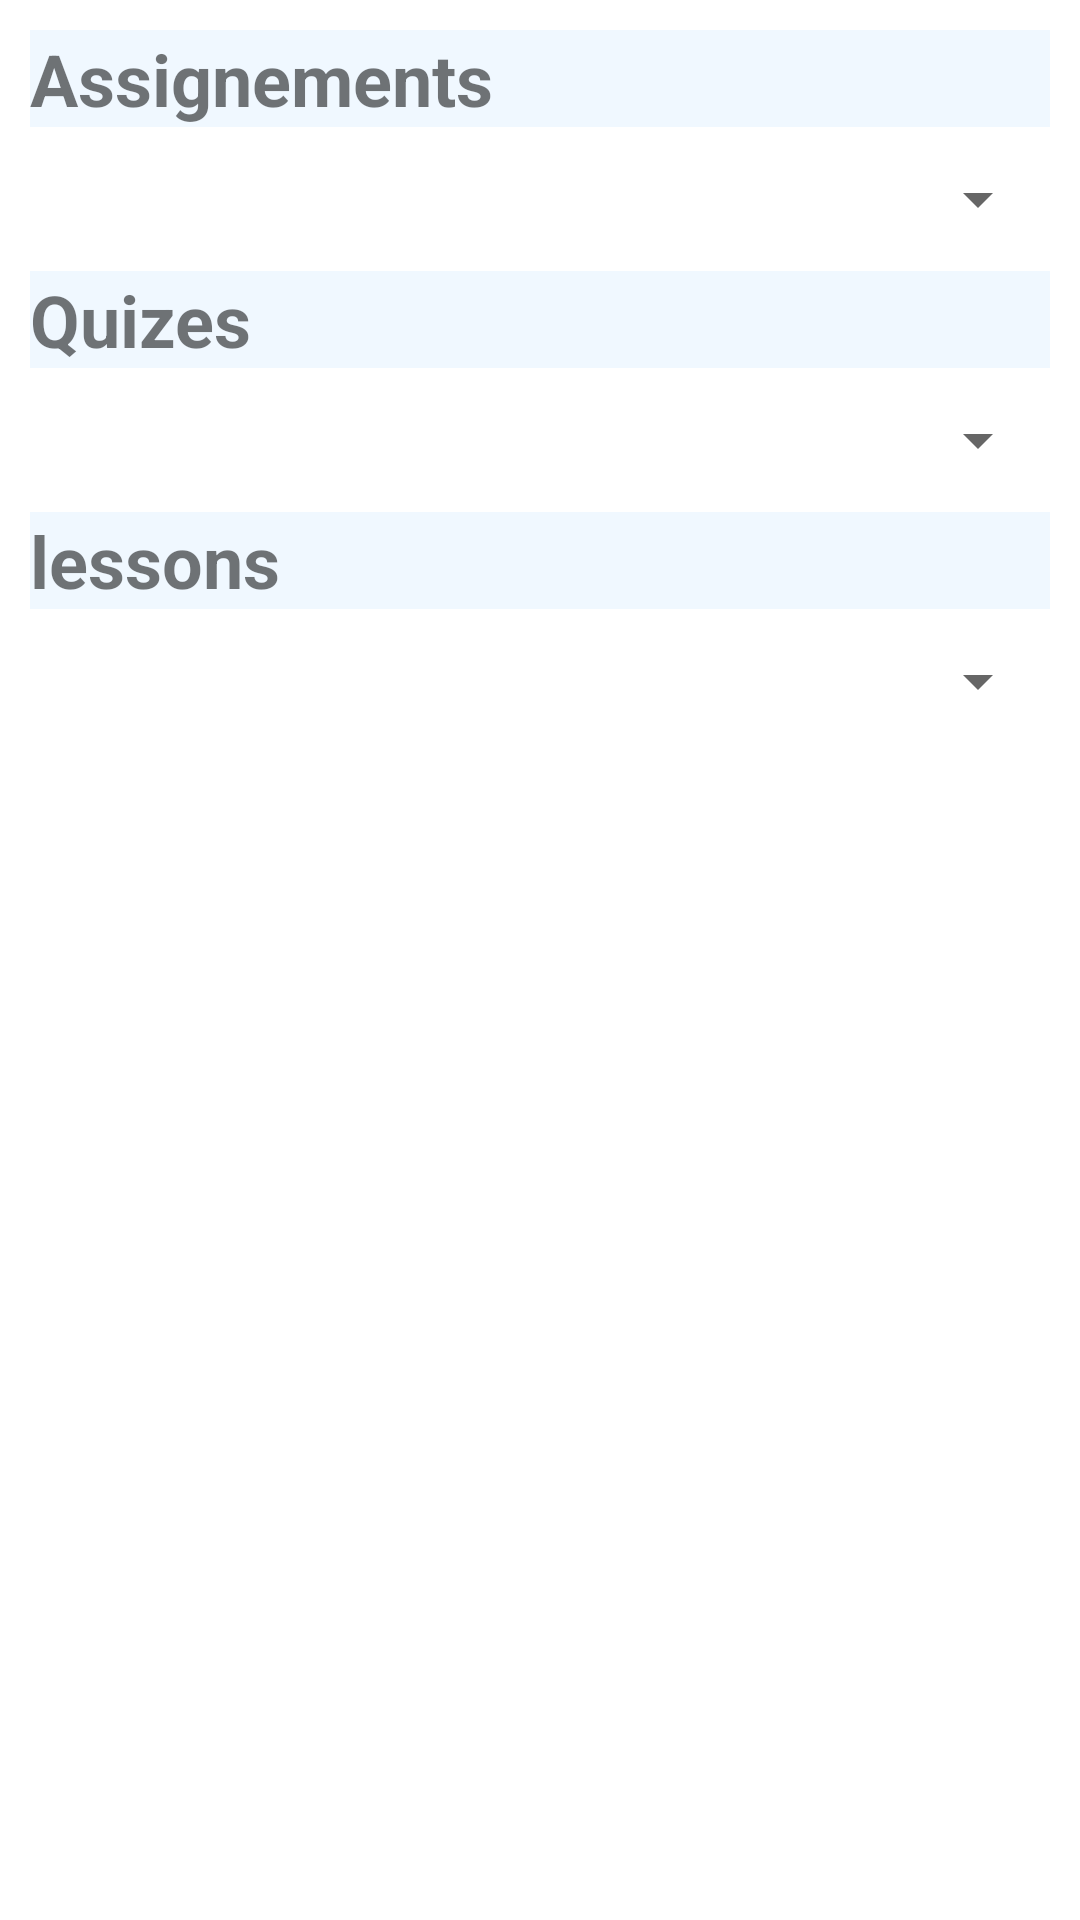

Layout XML and referenced resources for this Android screen:
<!-- AndroidManifest.xml: application theme Theme.EDUCATIVEBUDDIES -->
<!-- res/layout/aql.xml -->
<ScrollView xmlns:android="http://schemas.android.com/apk/res/android"
    android:layout_width="match_parent"
    android:layout_height="match_parent"
    android:padding="10dp"
    android:fillViewport="true"
    xmlns:tools="http://schemas.android.com/tools">

    <LinearLayout
        android:layout_width="match_parent"
        android:layout_height="match_parent"
        android:orientation="vertical">

        <TextView
            android:id="@+id/Assignements"
            android:layout_width="match_parent"
            android:layout_height="wrap_content"
            android:text="Assignements"
            android:background="#F0F8FF"
            android:textSize="24sp"
            android:textStyle="bold"/>

        <Spinner
            android:id="@+id/spinner"
            android:layout_width="match_parent"
            android:layout_height="48dp"
            android:contentDescription="s"/>


        <TextView
            android:id="@+id/Quizes"
            android:layout_width="match_parent"
            android:layout_height="wrap_content"
            android:background="#F0F8FF"
            android:text="Quizes"
            android:textSize="24sp"
            android:textStyle="bold" />
        <Spinner
            android:id="@+id/spinner1"
            android:layout_width="match_parent"
            android:layout_height="48dp"
            android:contentDescription="d"/>

        <TextView
            android:id="@+id/lessons"
            android:layout_width="match_parent"
            android:layout_height="wrap_content"

            android:background="#F0F8FF"
            android:text="lessons"
            android:textSize="24sp"
            android:textStyle="bold" />
        <Spinner
            android:id="@+id/spinner2"
            android:layout_width="match_parent"
            android:contentDescription="p"
            android:layout_height="48dp"/>


    </LinearLayout>

</ScrollView>
<!-- resources referenced by this layout -->
<resources>
  <style name="Theme.EDUCATIVEBUDDIES" parent="Theme.MaterialComponents.DayNight.DarkActionBar">
          
          <item name="colorPrimary">@color/teal_200</item>
          <item name="colorPrimaryVariant">@color/black</item>
          <item name="colorOnPrimary">@color/white</item>
          
          <item name="colorSecondary">@color/teal_200</item>
          <item name="colorSecondaryVariant">@color/teal_700</item>
          <item name="colorOnSecondary">@color/black</item>
          
          <item name="android:statusBarColor">?attr/colorPrimaryVariant</item>
          
      </style>
  <color name="teal_200">#FF03DAC5</color>
  <color name="black">#FF000000</color>
  <color name="white">#FFFFFFFF</color>
  <color name="teal_700">#FF018786</color>
</resources>
